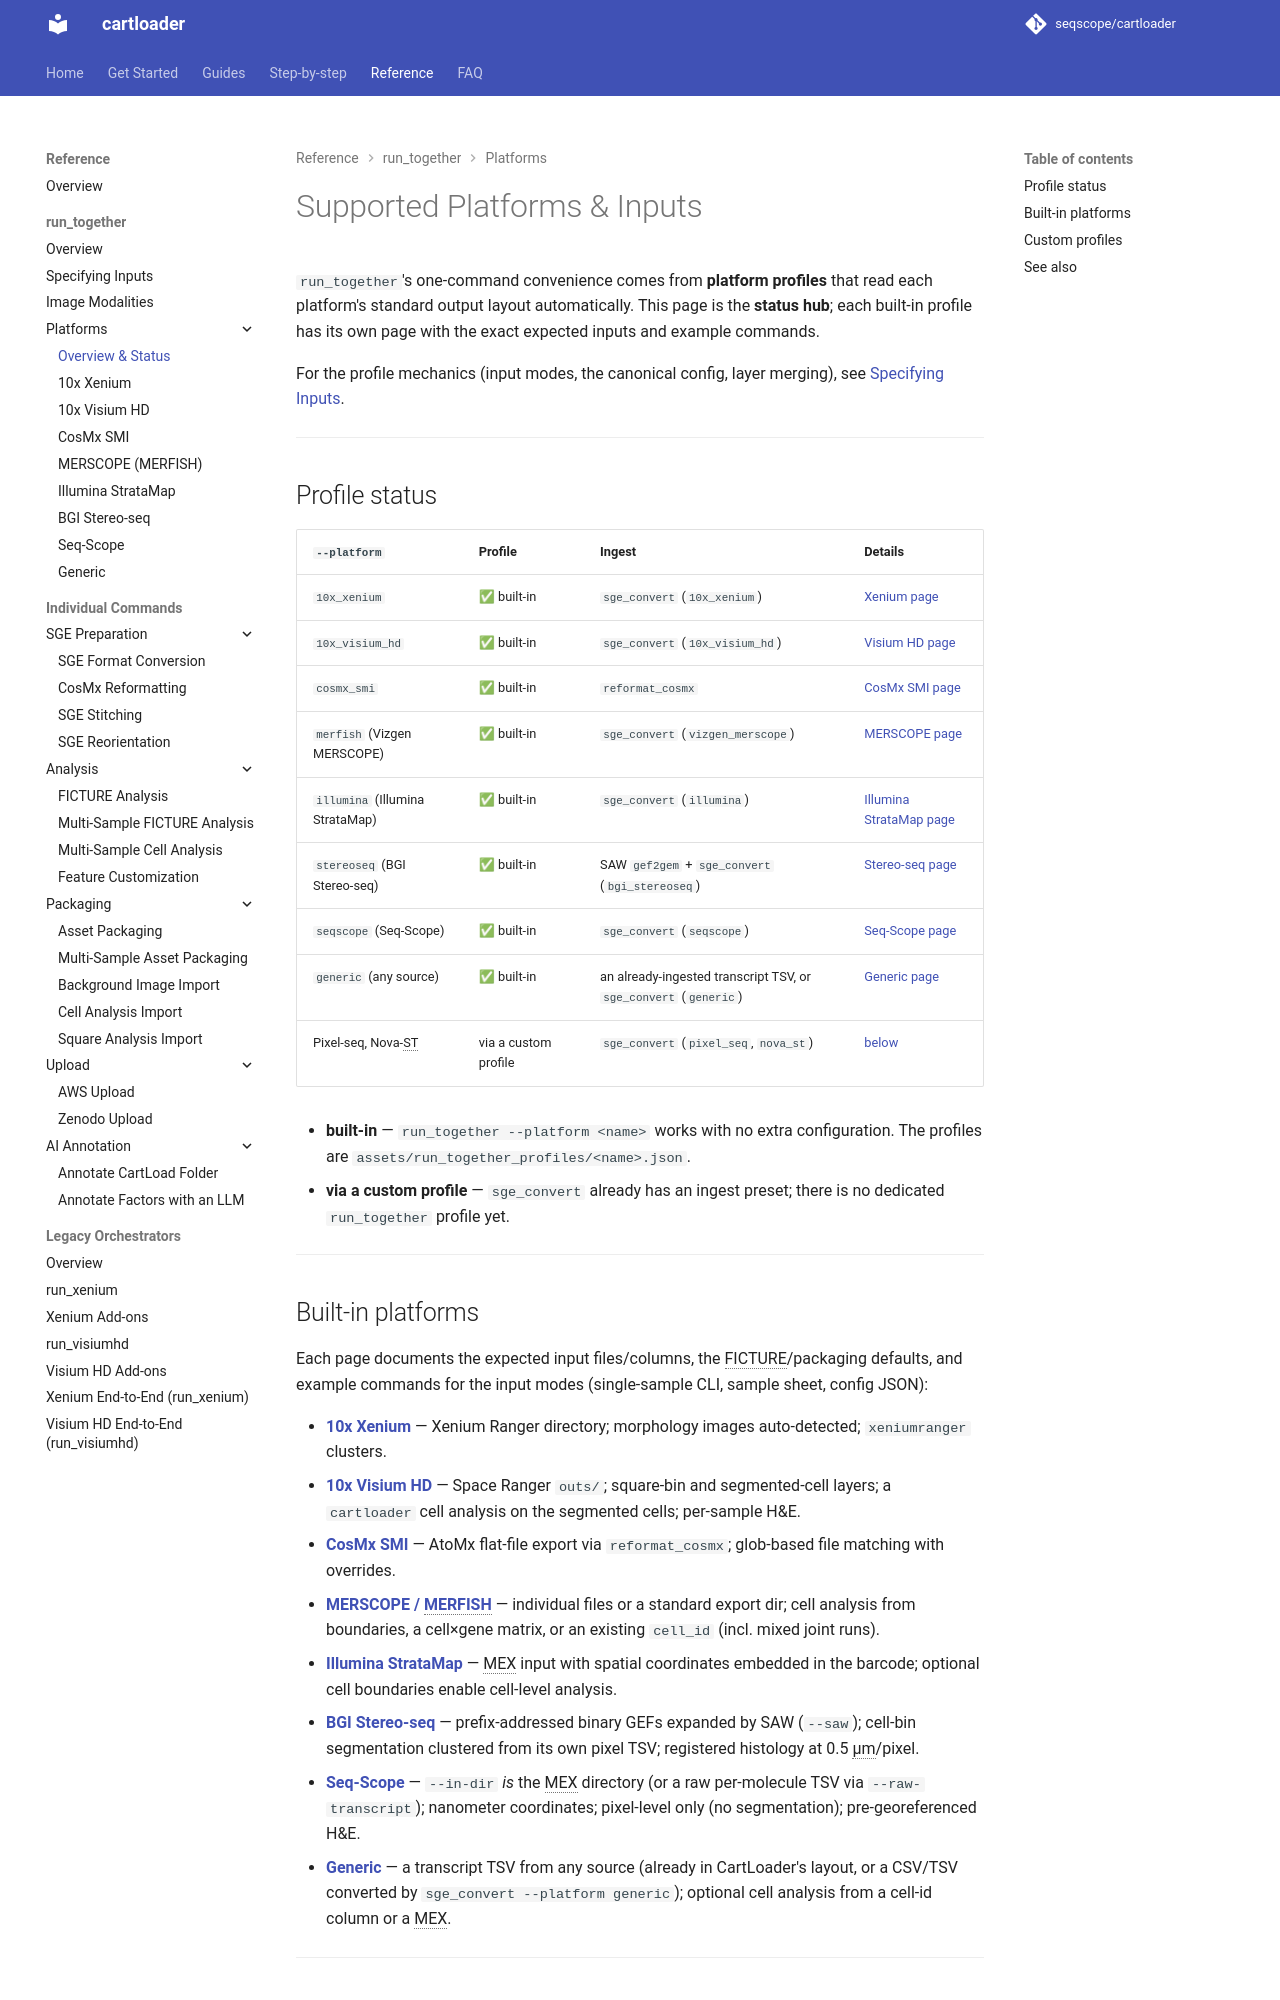

repository: seqscope/cartloader · page: reference/supported_platforms/index.html · generator: mkdocs

# Supported Platforms & Inputs

`run_together`'s one-command convenience comes from **platform profiles** that read each platform's standard output layout automatically. This page is the **status hub**; each built-in platform has its own page with the exact expected inputs and example commands for all three input modes.

For the profile mechanics (input modes, the canonical config, layer merging), see [Specifying Inputs](./run_together_inputs.md).

---
## Profile status

| `--platform` | Profile | Ingest | Details |
|--------------|:-------:|:------:|---------|
| `10x_xenium` | ✅ built-in | `sge_convert` | [Xenium page](./platforms/xenium.md) |
| `10x_visium_hd` | ✅ built-in | `sge_convert` | [Visium HD page](./platforms/visium_hd.md) |
| `cosmx_smi` | ✅ built-in | `reformat_cosmx` | [CosMx SMI page](./platforms/cosmx_smi.md) |
| `merfish` (Vizgen MERSCOPE) | ✅ built-in | `sge_convert` (`vizgen_merscope`) | [MERSCOPE page](./platforms/merscope.md) |
| `illumina` (Illumina StrataMap) | ✅ built-in | `sge_convert` (`illumina`) | [Illumina StrataMap page](./platforms/illumina.md) |
| `stereoseq` (BGI Stereo-seq) | ✅ built-in | SAW `gef2gem` + `sge_convert` (`bgi_stereoseq`) | [Stereo-seq page](./platforms/stereoseq.md) |
| `seqscope` (Seq-Scope) | ✅ built-in | `sge_convert` (`seqscope`) | [Seq-Scope page](./platforms/seqscope.md) |
| `pixel_seq`, `nova_st` | ⏳ planned | `sge_convert` | [below](#platforms-without-a-built-in-profile-yet) |
| `generic` (custom CSV/TSV) | via custom profile | `sge_convert` | [below](#platforms-without-a-built-in-profile-yet) |

- **built-in** — `run_together --platform <name>` works with no extra configuration.
- **planned** — `sge_convert` already supports ingest; a `run_together` profile is not yet shipped.

---
